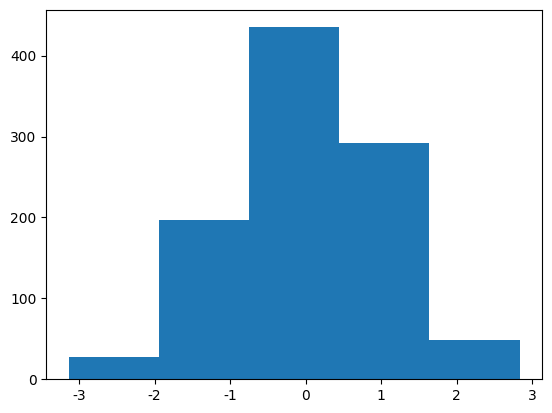
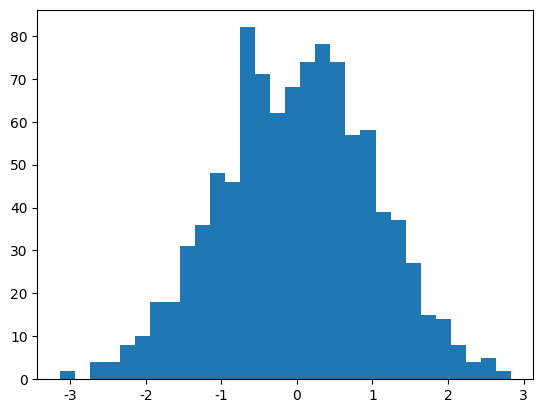
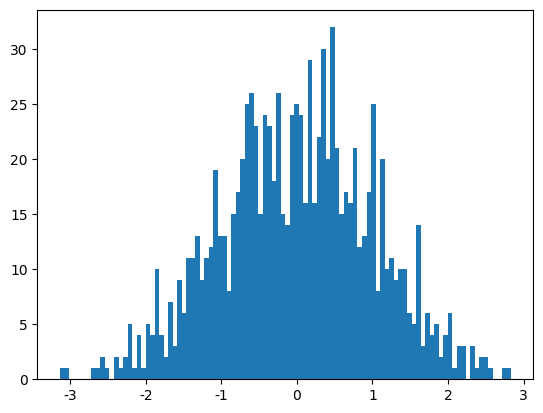

These figures' Python source, in order:
import numpy as np
import matplotlib.pyplot as plt

plt.rcParams['font.sans-serif']=['SimHei']
plt.rcParams['axes.unicode_minus']=False

data=np.random.randn(1000)
plt.figure()
plt.hist(data,bins=5)
plt.savefig("hist5.png")

plt.figure()
plt.hist(data,bins=30)
plt.savefig("hist30.png")

plt.figure()
plt.hist(data,bins=100)
plt.savefig("hist100.png")
